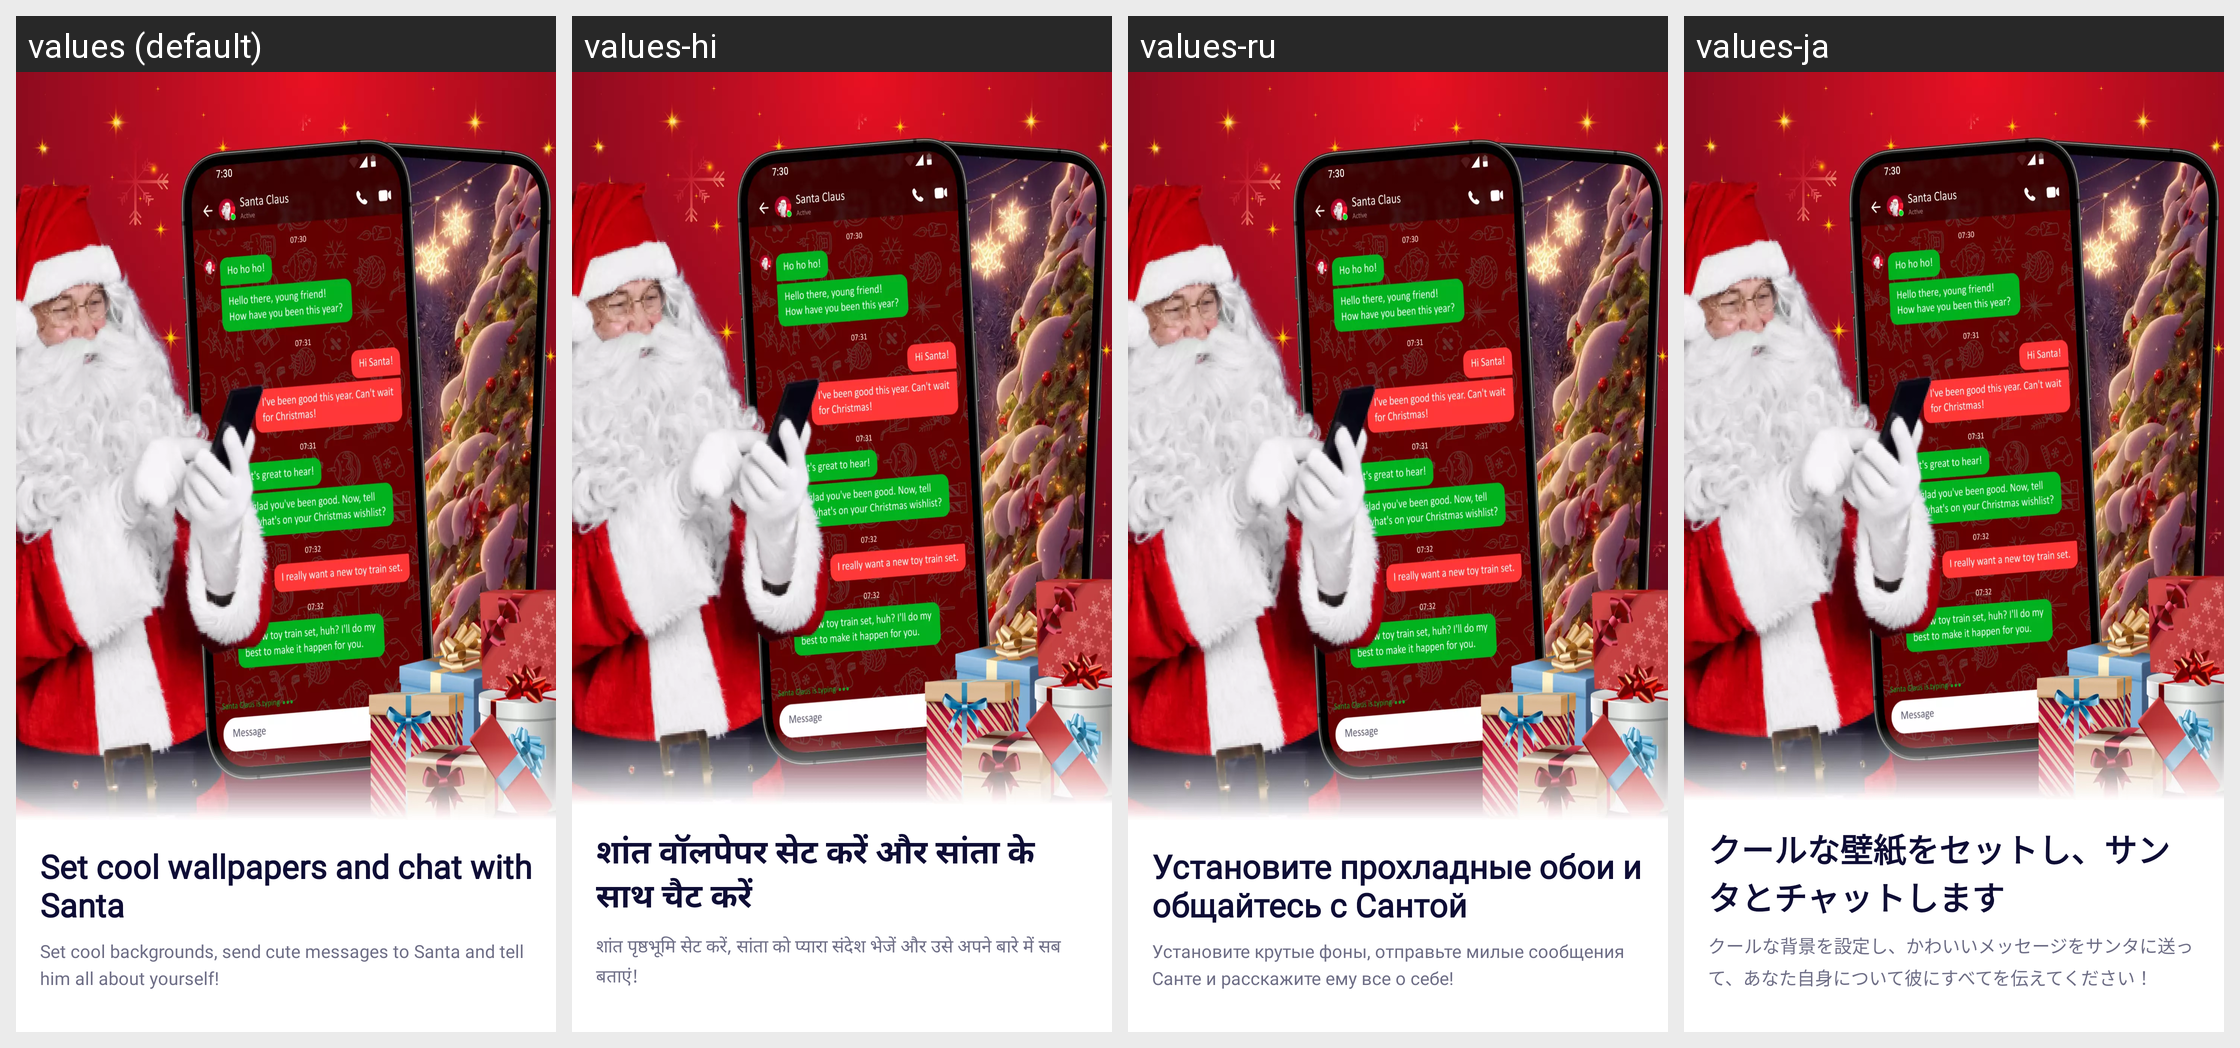

Locale-by-locale string values for the Android screen shown in this grid:
Android screen res/layout/fragment_onboard_third.xml rendered under 4 locales, left to right: values (default), values-hi, values-ru, values-ja. Device: Nexus 5 (rendered at 1080×1920; each locale shown at half size, 540×960, under a caption strip naming it); theme AppTheme.
Other locales in the repository, not shown: values-bn, values-de, values-en, values-es, values-fr, values-it, values-ko, values-mr, values-pt, values-ta, values-te, values-th, values-tr, values-zh.
Strings drawn on this screen, with the default value and each locale's value (text and hints the layout hard-codes, and strings that could not be matched under every locale, appear in the picture but are not listed):

title_onboard_third
  values: Set cool wallpapers and chat with Santa
  values-hi: शांत वॉलपेपर सेट करें और सांता के साथ चैट करें
  values-ru: Установите прохладные обои и общайтесь с Сантой
  values-ja: クールな壁紙をセットし、サンタとチャットします

desc_onboard_third
  values: Set cool backgrounds, send cute messages to Santa and tell him all about yourself!
  values-hi: शांत पृष्ठभूमि सेट करें, सांता को प्यारा संदेश भेजें और उसे अपने बारे में सब बताएं!
  values-ru: Установите крутые фоны, отправьте милые сообщения Санте и расскажите ему все о себе!
  values-ja: クールな背景を設定し、かわいいメッセージをサンタに送って、あなた自身について彼にすべてを伝えてください！
